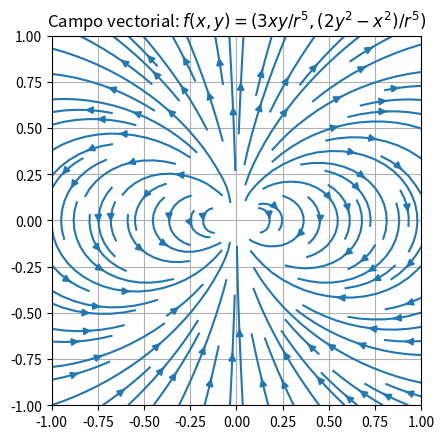

This chart was generated by the following Python code:
import numpy as np
import matplotlib.pyplot as plt

def ex_3d():
    # Define the interval
    x, y = np.meshgrid(np.linspace(-1, 1, 25), np.linspace(-1, 1, 25))
    u, v = 3*x*y/(x**2 + y**2)**(5/2), (2 * y**2 - x**2)/(x**2 + y**2)**(5/2)

    # Plot the function
    plt.streamplot(x, y, u, v)
    plt.title('Campo vectorial: $f(x, y)=(3xy/r^5, (2y^2 - x^2)/r^5)$')
    plt.grid(True)
    plt.gca().set_aspect('equal')

    # Display the plot
    plt.show()

if __name__ == '__main__':
    ex_3d()
